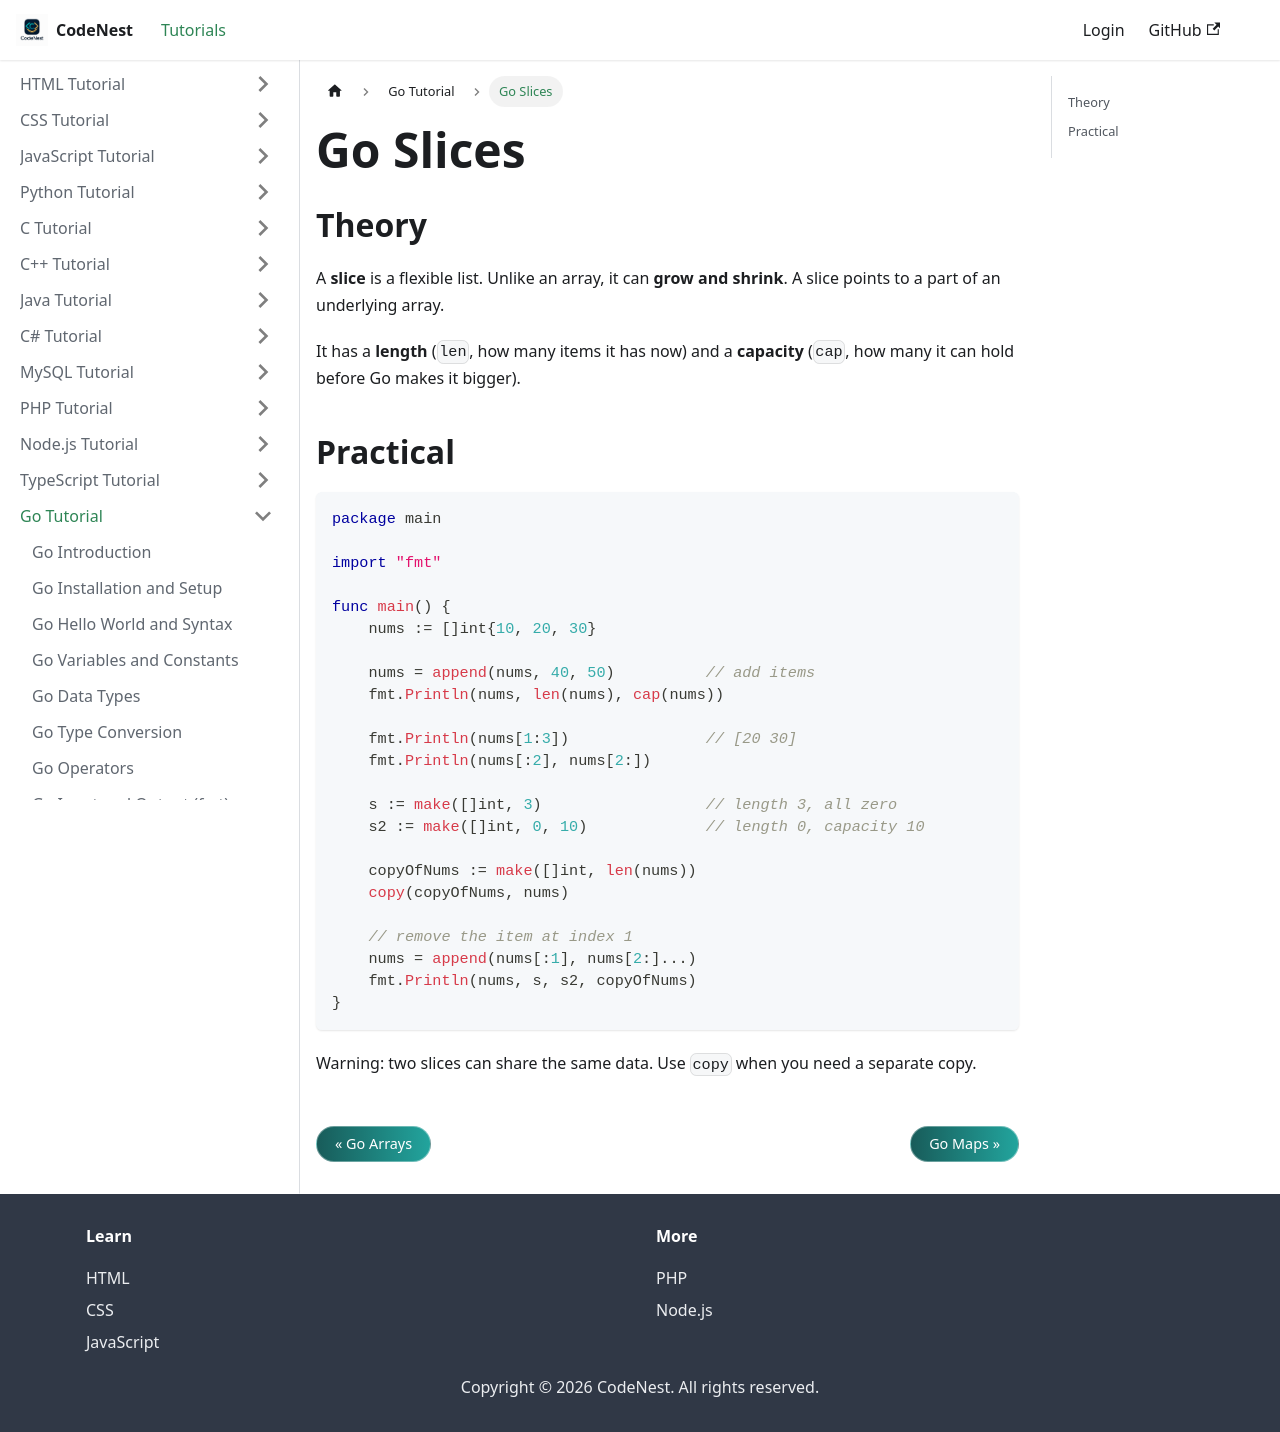

repository: adnankhan112/codenest · page: docs/go/slices.html · generator: docusaurus

---
title: "Go Slices"
sidebar_position: 12
---

# Go Slices

## Theory

A **slice** is a flexible list. Unlike an array, it can **grow and shrink**. A slice points to a part of an underlying array.

It has a **length** (`len`, how many items it has now) and a **capacity** (`cap`, how many it can hold before Go makes it bigger).

## Practical

```go
package main

import "fmt"

func main() {
    nums := []int{10, 20, 30}

    nums = append(nums, 40, 50)          // add items
    fmt.Println(nums, len(nums), cap(nums))

    fmt.Println(nums[1:3])               // [20 30]
    fmt.Println(nums[:2], nums[2:])

    s := make([]int, 3)                  // length 3, all zero
    s2 := make([]int, 0, 10)             // length 0, capacity 10

    copyOfNums := make([]int, len(nums))
    copy(copyOfNums, nums)

    // remove the item at index 1
    nums = append(nums[:1], nums[2:]...)
    fmt.Println(nums, s, s2, copyOfNums)
}
```

Warning: two slices can share the same data. Use `copy` when you need a separate copy.
